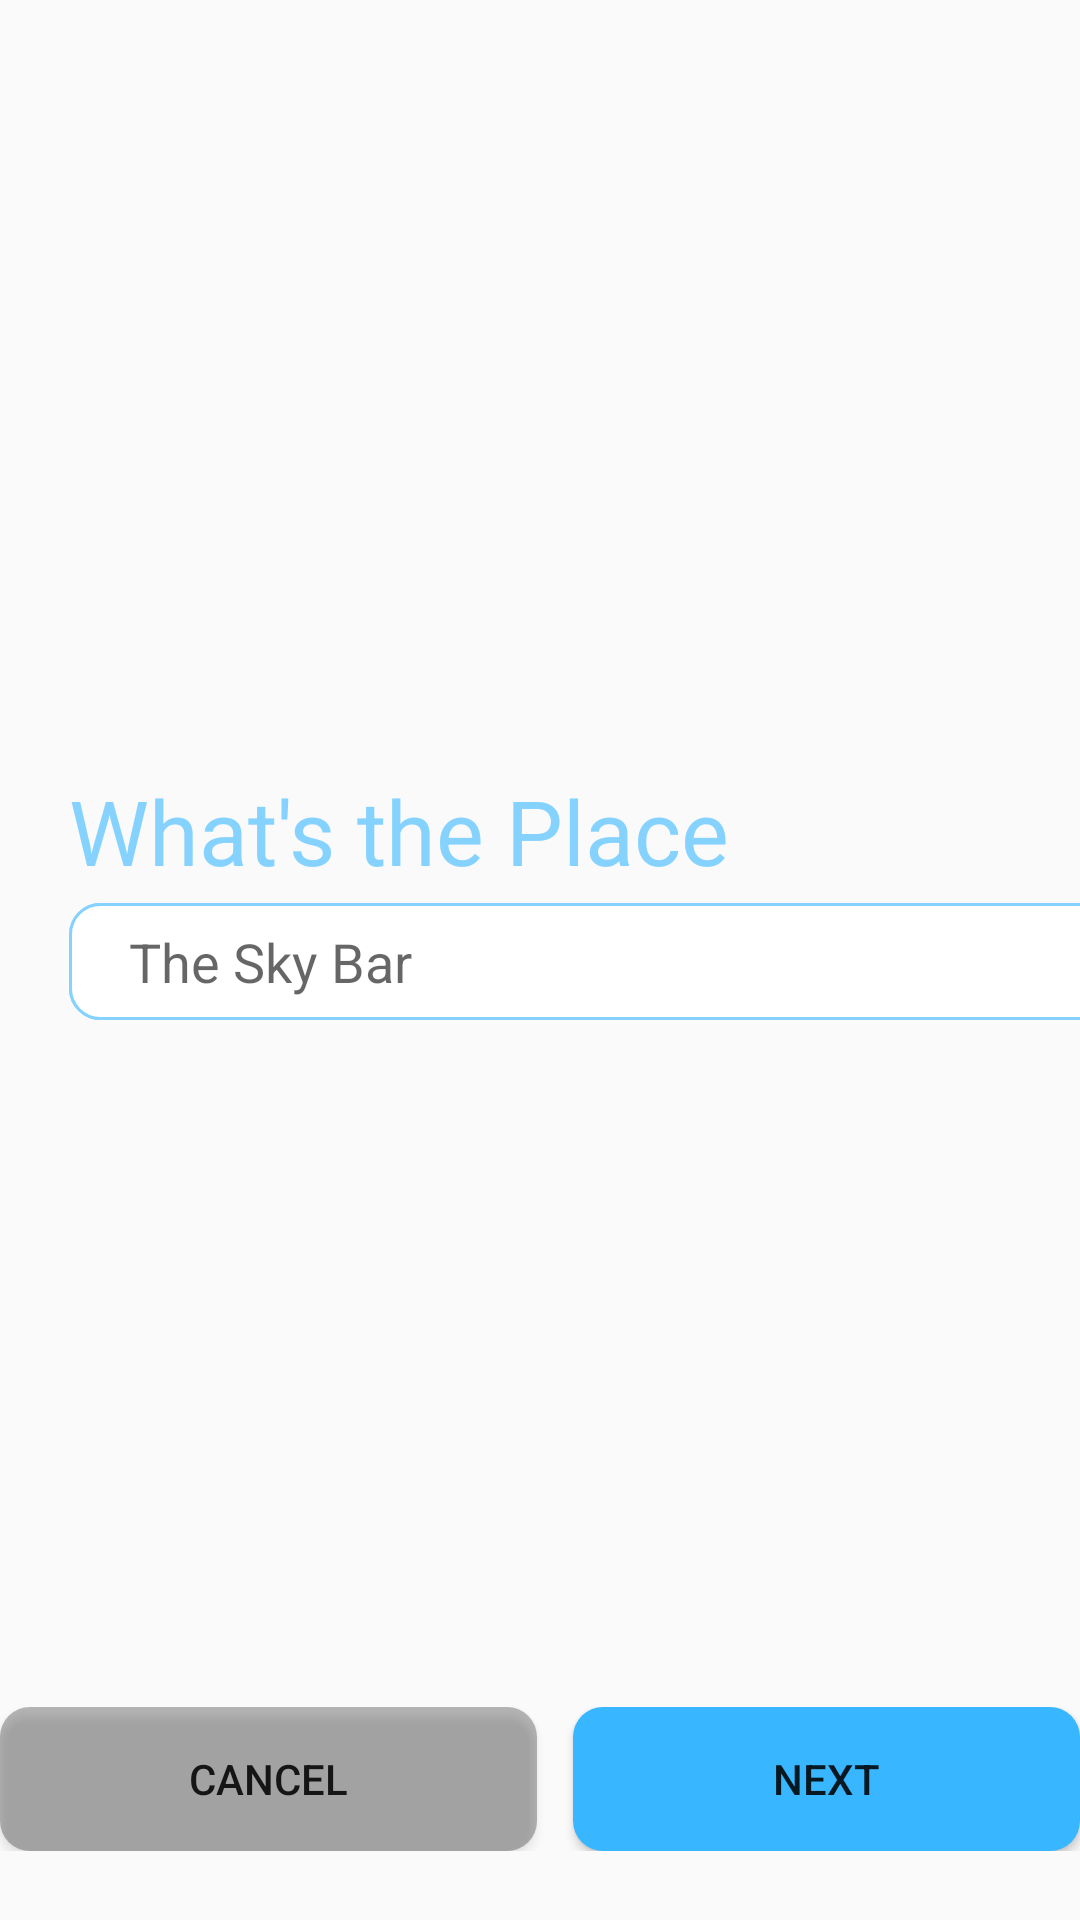

The Android layout XML behind this screen, and the referenced resources:
<!-- AndroidManifest.xml: application theme Theme.Isekai.NoActionBar -->
<!-- res/layout/activity_new_diary1.xml -->
<?xml version="1.0" encoding="utf-8"?>
<FrameLayout xmlns:android="http://schemas.android.com/apk/res/android"
    xmlns:app="http://schemas.android.com/apk/res-auto"
    xmlns:tools="http://schemas.android.com/tools"
    android:layout_width="match_parent"
    android:layout_height="match_parent"
    tools:context=".writeNewDiary.NewDiary1">

    <TextView
        android:id="@+id/textView"
        android:layout_width="323dp"
        android:layout_height="62dp"
        android:layout_gravity="top"
        android:layout_marginLeft="23dp"
        android:layout_marginTop="246dp"
        android:gravity="center|left"
        android:text="What's the Place"
        android:textColor="@color/blue"
        android:textSize="30sp" />

    <SearchView
        android:id="@+id/searchBar"
        android:layout_width="365dp"
        android:layout_height="39dp"
        android:layout_gravity="top"
        android:layout_marginLeft="23dp"
        android:layout_marginTop="301dp"
        android:background="@drawable/write_border_shape"
        tools:visibility="invisible" />

    <LinearLayout
        android:layout_width="wrap_content"
        android:layout_height="wrap_content"
        android:layout_gravity="bottom|center"
        android:layout_marginBottom="23dp">

        <Button
            android:id="@+id/cancelButton"
            android:layout_width="wrap_content"
            android:layout_height="wrap_content"
            android:layout_marginEnd="12dp"
            android:width="179dp"
            android:height="47dp"
            android:background="@drawable/write_cancel_button_shape"
            android:text="@string/cancel"
            app:backgroundTint="#85000000" />

        <Button
            android:id="@+id/nextButton"
            android:layout_width="wrap_content"
            android:layout_height="wrap_content"
            android:width="179dp"
            android:height="47dp"
            android:background="@drawable/write_next_button_shape"
            android:onClick="write_next_onclick"
            android:text="@string/next"
            app:backgroundTint="#38B6FF" />
    </LinearLayout>

    <com.google.android.material.textfield.TextInputLayout
        android:layout_width="match_parent"
        android:layout_height="wrap_content" />

    <EditText
        android:id="@+id/location1"
        android:layout_width="365dp"
        android:layout_height="39dp"
        android:background="@drawable/write_border_shape"
        android:ems="10"
        android:layout_marginLeft="23dp"
        android:layout_marginTop="301dp"
        android:hint="The Sky Bar"
        android:imeOptions="actionSend"
        android:inputType="textPersonName"
        android:paddingLeft="20dp" />

</FrameLayout>
<!-- resources referenced by this layout -->
<resources>
  <color name="blue">#85D2FF</color>
  <!-- drawable write_border_shape (drawable-v24) -->
  <?xml version="1.0" encoding="utf-8"?>
  <shape xmlns:android="http://schemas.android.com/apk/res/android" android:shape="rectangle">
      <corners android:radius="10dp" />
      <stroke android:color="#85D2FF" android:width="1dp"/>
      <solid android:color="@color/white"/>
  
  </shape>
  <!-- drawable write_cancel_button_shape (drawable-v24) -->
  <?xml version="1.0" encoding="utf-8"?>
  <shape xmlns:android="http://schemas.android.com/apk/res/android"
      android:shape="rectangle">
      <solid android:color="#85000000"/>
      <corners android:radius="10dp"/>
  </shape>
  <!-- drawable write_next_button_shape (drawable-v24) -->
  <?xml version="1.0" encoding="utf-8"?>
  <shape xmlns:android="http://schemas.android.com/apk/res/android"
      android:shape="rectangle">
      <solid android:color="#38B6FF"/>
      <corners android:radius="10dp"/>
  </shape>
  <string name="cancel">Cancel</string>
  <string name="next">Next</string>
  <style name="Theme.Isekai.NoActionBar">
          <item name="windowActionBar">false</item>
          <item name="windowNoTitle">true</item>
      </style>
  <color name="white">#FFFFFFFF</color>
</resources>
